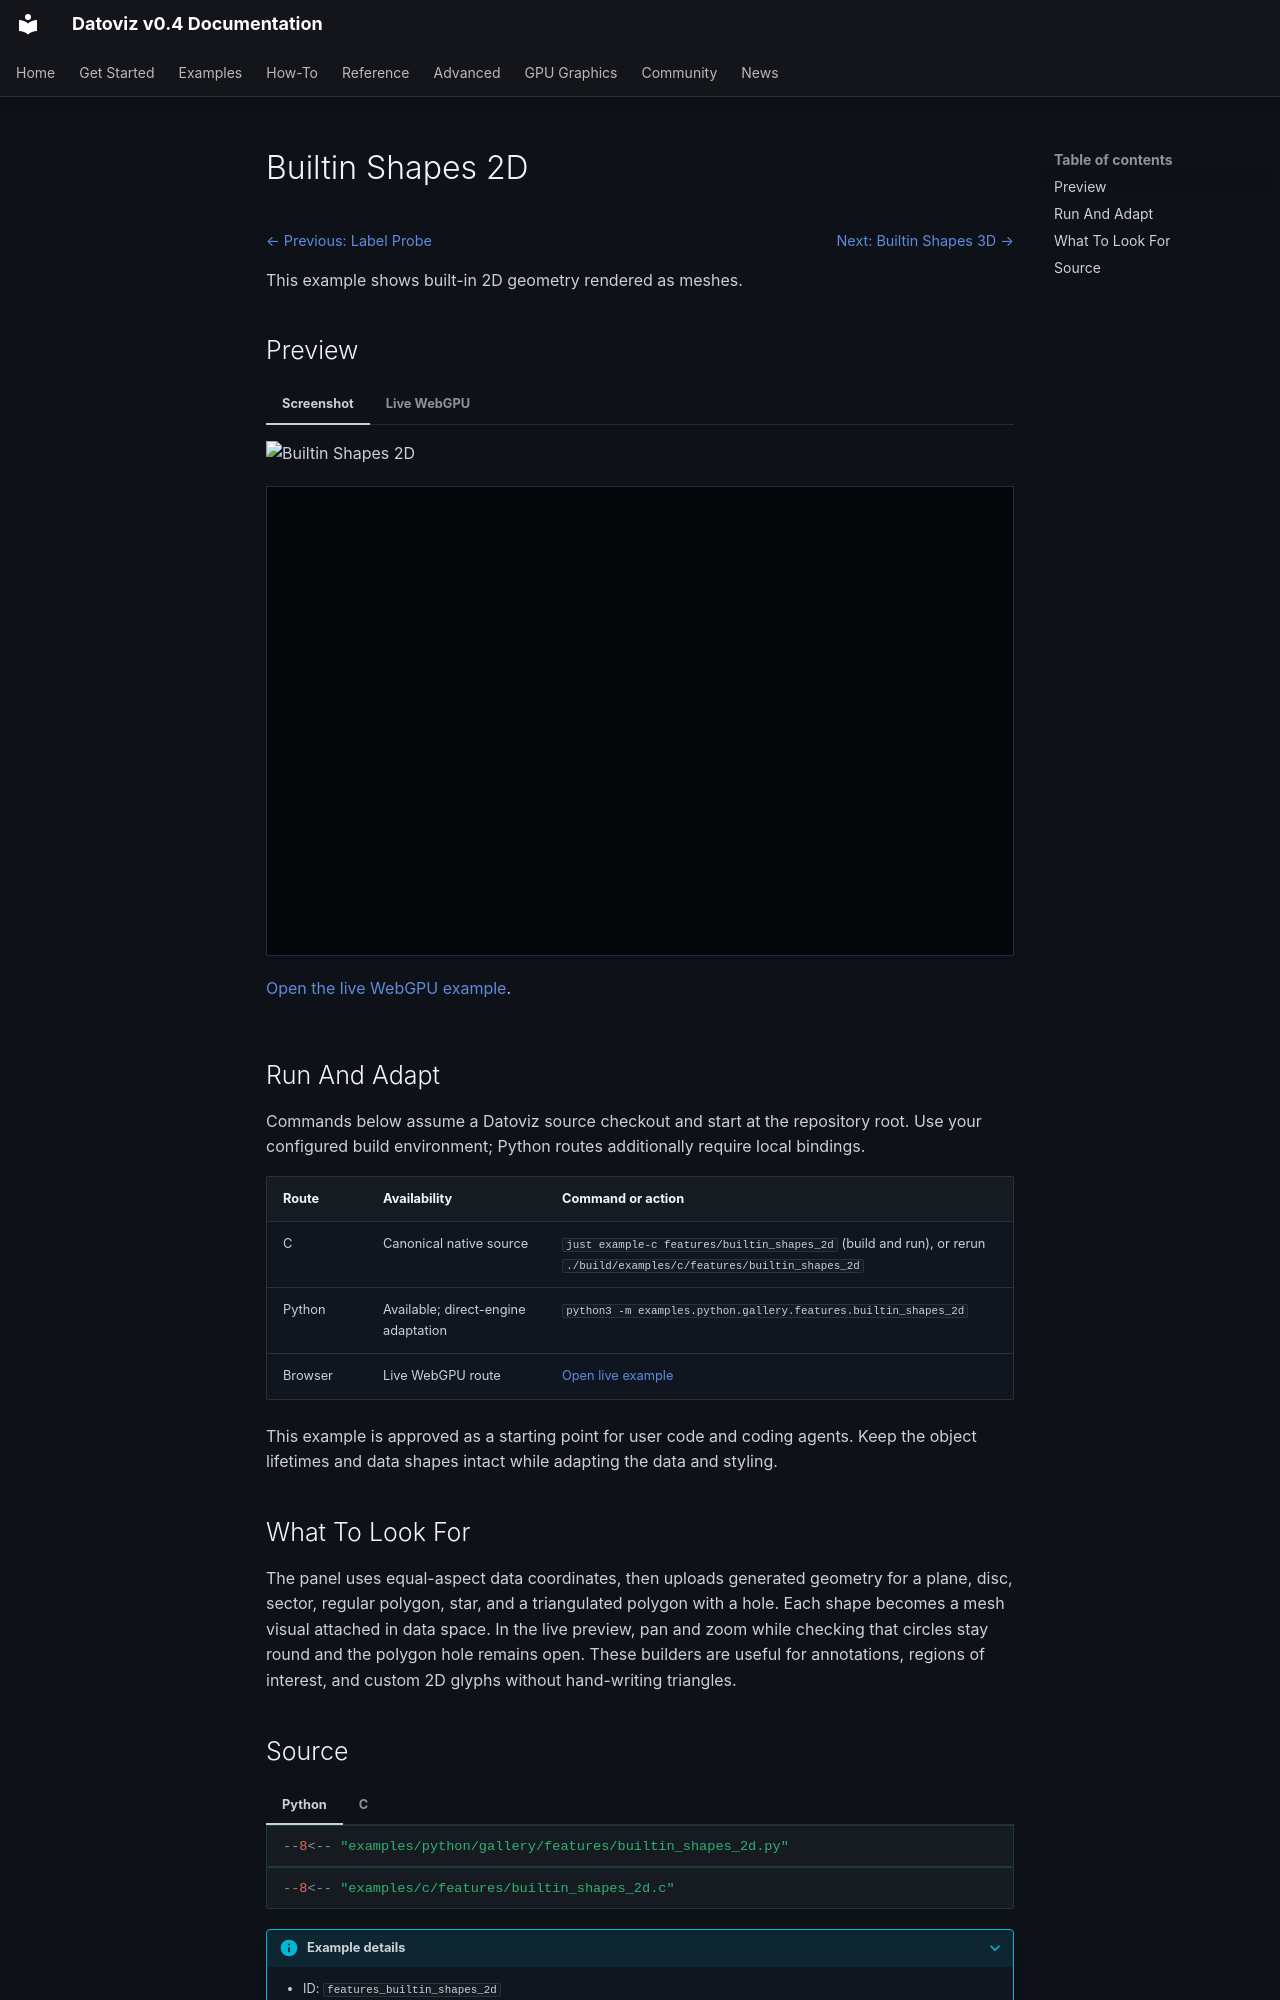

repository: datoviz/datoviz · page: examples/features/builtin-shapes-2d/index.html · generator: mkdocs

# Builtin Shapes 2D

<!-- WARNING: generated by tools/build_gallery.py from examples/c/MANIFEST.yaml -->

<nav class="dvz-example-nav dvz-example-nav--top" aria-label="Example navigation">
<div class="dvz-example-nav__siblings">
<span class="dvz-example-nav__previous"><a href="../probe-labels/">← Previous: Label Probe</a></span>
<span class="dvz-example-nav__next"><a href="../builtin-shapes-3d/">Next: Builtin Shapes 3D →</a></span>
</div>
</nav>

This example shows built-in 2D geometry rendered as meshes.

## Preview

=== "Screenshot"

    ![Builtin Shapes 2D](../../assets/gallery/v0.4/features/features_builtin_shapes_2d.webp)

=== "Live WebGPU"

    <div class="dvz-webgpu-live" markdown="1">
    <iframe src="../../webgpu/live.html?id=features_builtin_shapes_2d" title="Builtin Shapes 2D WebGPU live example" loading="lazy" allow="fullscreen; webgpu"></iframe>
    </div>

    <a href="../../webgpu/live.html?id=features_builtin_shapes_2d">Open the live WebGPU example</a>.

## Run And Adapt

Commands below assume a Datoviz source checkout and start at the repository root.
Use your configured build environment; Python routes additionally require local bindings.

| Route | Availability | Command or action |
| --- | --- | --- |
| C | Canonical native source | `just example-c features/builtin_shapes_2d` (build and run), or rerun `./build/examples/c/features/builtin_shapes_2d` |
| Python | Available; direct-engine adaptation | `python3 -m examples.python.gallery.features.builtin_shapes_2d` |
| Browser | Live WebGPU route | <a href="../../webgpu/live.html?id=features_builtin_shapes_2d">Open live example</a> |

This example is approved as a starting point for user code and coding agents. Keep the
object lifetimes and data shapes intact while adapting the data and styling.

## What To Look For

The panel uses equal-aspect data coordinates, then uploads generated geometry for a plane, disc, sector, regular polygon, star, and a triangulated polygon with a hole. Each shape becomes a mesh visual attached in data space. In the live preview, pan and zoom while checking that circles stay round and the polygon hole remains open. These builders are useful for annotations, regions of interest, and custom 2D glyphs without hand-writing triangles.
